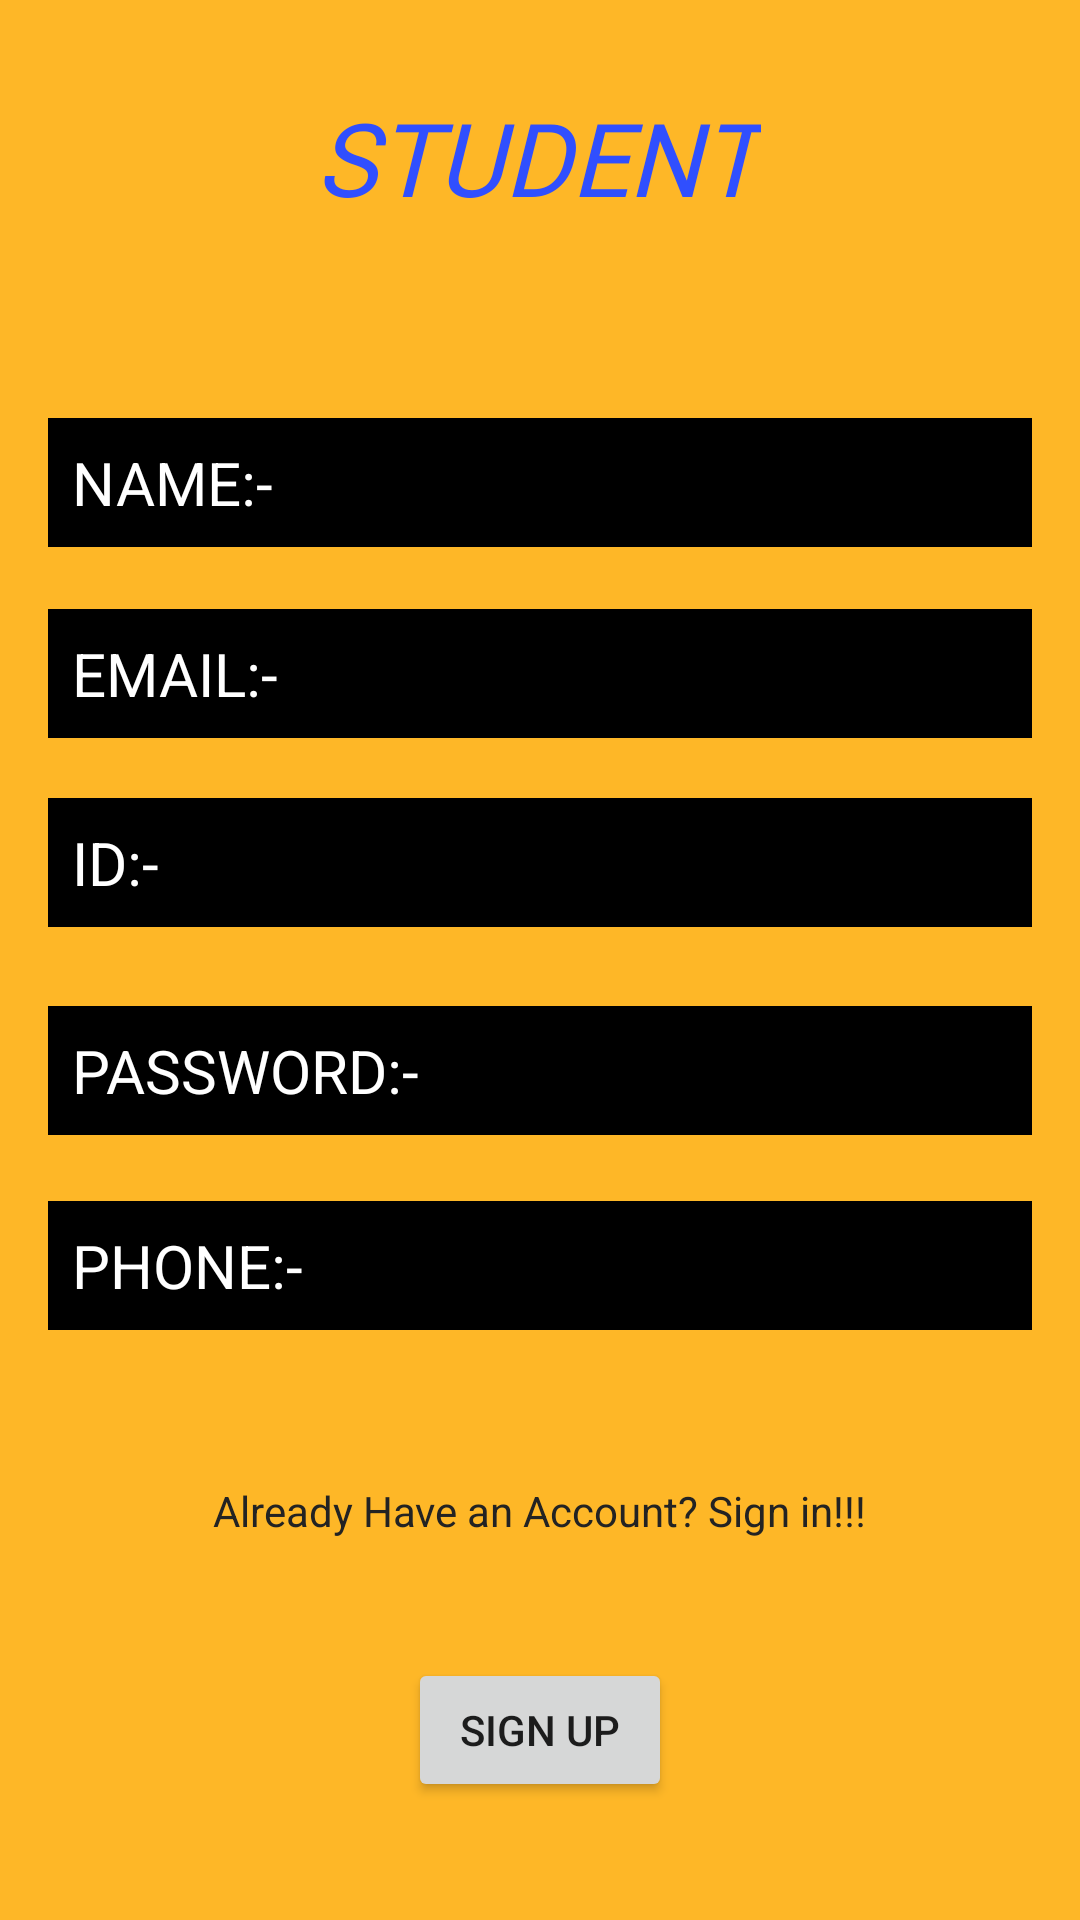

Produce the Android XML layout that renders to this screen, including the resource entries it uses.
<!-- AndroidManifest.xml: application theme AppTheme -->
<!-- res/layout/activity_student_signup.xml -->
<?xml version="1.0" encoding="utf-8"?>
<androidx.constraintlayout.widget.ConstraintLayout xmlns:android="http://schemas.android.com/apk/res/android"
    xmlns:app="http://schemas.android.com/apk/res-auto"
    xmlns:tools="http://schemas.android.com/tools"
    android:layout_width="match_parent"
    android:layout_height="match_parent"
    android:background="#D7FFAB00"
    tools:context=".StudentSignup">

    <TextView
        android:id="@+id/textView6"
        style="@android:style/Widget.Holo.TextView"
        android:layout_width="wrap_content"
        android:layout_height="wrap_content"
        android:layout_marginStart="16dp"
        android:layout_marginEnd="16dp"
        android:fontFamily="@font/fredericka_the_great"
        android:text="STUDENT"
        android:textColor="#304FFE"
        android:textSize="34sp"
        android:textStyle="italic"
        app:layout_constraintBottom_toBottomOf="parent"
        app:layout_constraintEnd_toEndOf="parent"
        app:layout_constraintHorizontal_bias="0.498"
        app:layout_constraintStart_toStartOf="parent"
        app:layout_constraintTop_toTopOf="parent"
        app:layout_constraintVertical_bias="0.05" />

    <EditText
        android:id="@+id/idname"
        android:layout_width="0dp"
        android:layout_height="wrap_content"
        android:layout_marginStart="16dp"
        android:layout_marginEnd="16dp"
        android:background="@android:color/black"
        android:ems="10"
        android:hint="NAME:- "
        android:inputType="textPersonName"
        android:padding="8dp"
        android:textColor="@android:color/white"
        android:textColorHint="@android:color/white"
        android:textSize="20dp"

        app:layout_constraintBottom_toBottomOf="parent"
        app:layout_constraintEnd_toEndOf="parent"
        app:layout_constraintHorizontal_bias="0.0"
        app:layout_constraintStart_toStartOf="parent"
        app:layout_constraintTop_toBottomOf="@+id/textView6"
        app:layout_constraintVertical_bias="0.123" />

    <EditText
        android:id="@+id/idemail"
        android:layout_width="0dp"
        android:layout_height="wrap_content"
        android:layout_marginStart="16dp"
        android:layout_marginEnd="16dp"
        android:background="@android:color/black"
        android:ems="10"
        android:hint="EMAIL:-"
        android:textColor="@android:color/white"
        android:inputType="textEmailAddress"
        android:padding="8dp"
        android:textColorHint="@android:color/white"
        android:textSize="20dp"
        app:layout_constraintBottom_toBottomOf="parent"
        app:layout_constraintEnd_toEndOf="parent"
        app:layout_constraintHorizontal_bias="0.0"
        app:layout_constraintStart_toStartOf="parent"
        app:layout_constraintTop_toBottomOf="@+id/idname"
        app:layout_constraintVertical_bias="0.05" />

    <EditText
        android:id="@+id/idpass"
        android:layout_width="0dp"
        android:layout_height="wrap_content"
        android:layout_marginStart="16dp"
        android:layout_marginEnd="16dp"
        android:background="@android:color/black"
        android:ems="10"
        android:hint="PASSWORD:-"
        android:inputType="textPassword"
        android:textColor="@android:color/white"
        android:padding="8dp"
        android:textColorHint="@android:color/white"

        android:textSize="20dp"
        app:layout_constraintBottom_toBottomOf="parent"
        app:layout_constraintEnd_toEndOf="parent"
        app:layout_constraintHorizontal_bias="0.0"
        app:layout_constraintStart_toStartOf="parent"
        app:layout_constraintTop_toBottomOf="@+id/idstuid"
        app:layout_constraintVertical_bias="0.091" />

    <EditText
        android:id="@+id/idstuid"
        android:layout_width="0dp"
        android:layout_height="wrap_content"
        android:layout_marginStart="16dp"
        android:layout_marginEnd="16dp"
        android:background="@android:color/black"
        android:ems="10"
        android:hint="ID:-"
        android:textColor="@android:color/white"
        android:inputType="textPassword"
        android:padding="8dp"
        android:textColorHint="@android:color/white"

        android:textSize="20dp"
        app:layout_constraintBottom_toBottomOf="parent"
        app:layout_constraintEnd_toEndOf="parent"
        app:layout_constraintHorizontal_bias="0.0"
        app:layout_constraintStart_toStartOf="parent"
        app:layout_constraintTop_toBottomOf="@+id/idemail"
        app:layout_constraintVertical_bias="0.057" />

    <EditText
        android:id="@+id/idphone"
        android:layout_width="0dp"
        android:layout_height="wrap_content"
        android:layout_marginStart="16dp"
        android:layout_marginEnd="16dp"
        android:background="@android:color/black"
        android:ems="10"
        android:hint="PHONE:-"
        android:textColor="@android:color/white"
        android:inputType="phone"
        android:padding="8dp"
        android:textColorHint="@android:color/white"
        android:textSize="20dp"

        app:layout_constraintBottom_toBottomOf="parent"
        app:layout_constraintEnd_toEndOf="parent"
        app:layout_constraintHorizontal_bias="0.0"
        app:layout_constraintStart_toStartOf="parent"
        app:layout_constraintTop_toBottomOf="@+id/idpass"
        app:layout_constraintVertical_bias="0.101" />

    <TextView
        android:id="@+id/txtsignin"
        android:layout_width="wrap_content"
        android:layout_height="wrap_content"
        android:layout_marginStart="16dp"
        android:layout_marginEnd="16dp"
        android:text="Already Have an Account? Sign in!!!"
        android:textColor="#232323"
        app:layout_constraintBottom_toBottomOf="parent"
        app:layout_constraintEnd_toEndOf="parent"
        app:layout_constraintStart_toStartOf="parent"
        app:layout_constraintTop_toBottomOf="@+id/idphone"
        app:layout_constraintVertical_bias="0.286" />

    <Button
        android:id="@+id/btnsignup"
        android:layout_width="wrap_content"
        android:layout_height="wrap_content"
        android:layout_marginStart="16dp"
        android:layout_marginEnd="16dp"
        android:text="SIGN UP"
        app:layout_constraintBottom_toBottomOf="parent"
        app:layout_constraintEnd_toEndOf="parent"
        app:layout_constraintStart_toStartOf="parent"
        app:layout_constraintTop_toBottomOf="@+id/txtsignin" />
</androidx.constraintlayout.widget.ConstraintLayout>
<!-- resources referenced by this layout -->
<resources>
  <style name="AppTheme" parent="Theme.AppCompat.Light.NoActionBar">
          
          <item name="colorPrimary">@color/colorPrimary</item>
          <item name="colorPrimaryDark">@color/colorPrimaryDark</item>
          <item name="colorAccent">@color/colorAccent</item>
      </style>
  <!-- not gathered from this repository: default colours our renderer supplied (Android Studio template values) -->
  <color name="colorPrimary">#FF6200EE</color>
  <color name="colorPrimaryDark">#FF3700B3</color>
  <color name="colorAccent">#FF03DAC5</color>
</resources>
